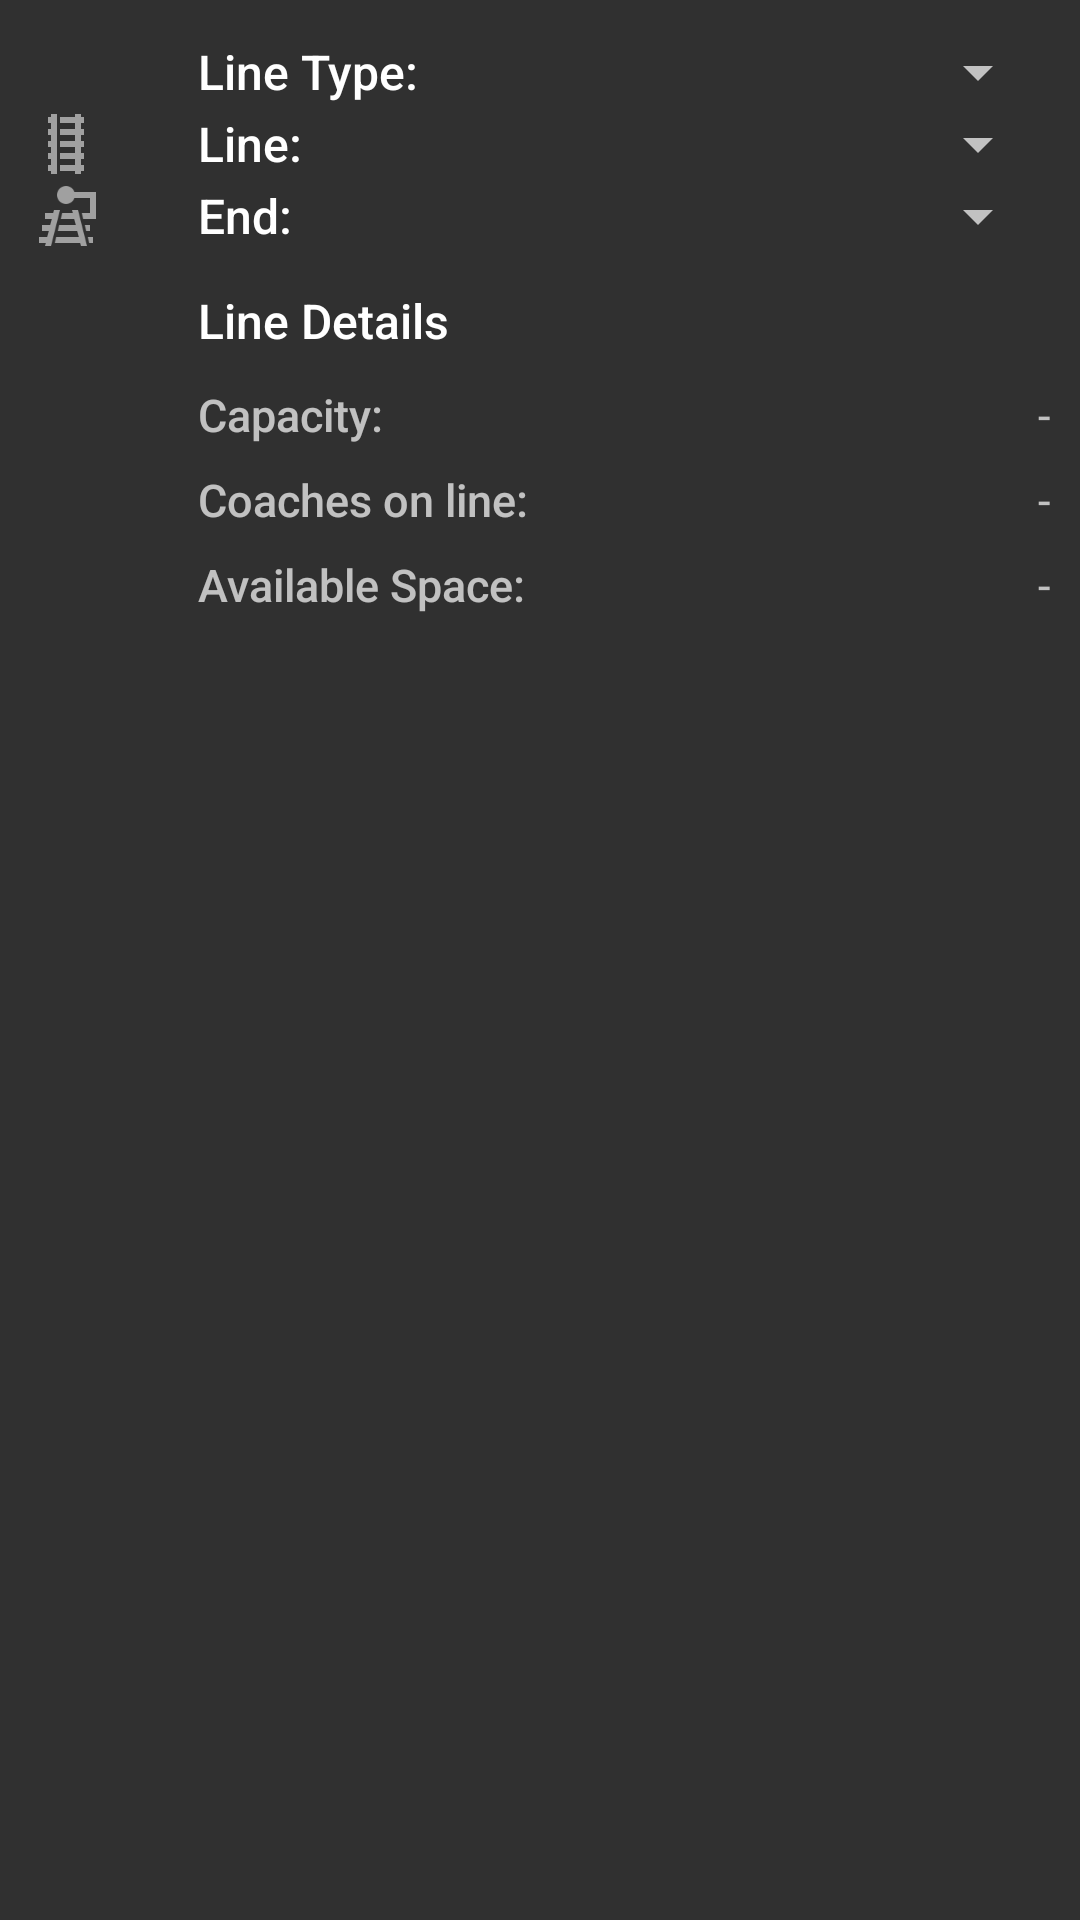

This screen was rendered from an Android layout file. Write that file and the resources it references.
<!-- AndroidManifest.xml: application theme AppTheme -->
<!-- res/layout/layout_receive_rake.xml -->
<LinearLayout xmlns:android="http://schemas.android.com/apk/res/android"
    android:layout_width="match_parent"
    android:layout_height="match_parent"
    android:orientation="vertical"
    android:paddingLeft="10dp"
    android:paddingRight="10dp"
    android:paddingTop="12dp"
    android:paddingBottom="12dp">

    <LinearLayout
        android:layout_width="match_parent"
        android:layout_height="wrap_content"
        android:orientation="horizontal"
        android:gravity="center_vertical">

        <ImageView
            android:layout_width="24dp"
            android:layout_height="24dp"
            android:src="@drawable/ic_type"
            android:alpha="0.54"
            android:tint="@color/white"
            android:layout_marginRight="32dp"
            android:layout_marginEnd="32dp"/>

        <TextView
            android:layout_weight="1"
            android:layout_width="wrap_content"
            android:layout_height="wrap_content"
            android:text="@string/line_type"
            android:textSize="@dimen/typography_title"
            android:textColor="@color/white"
            android:fontFamily="sans-serif-medium"/>

        <Spinner
            android:id="@+id/line_type_spinner"
            android:layout_weight="0"
            android:gravity="end|right"
            android:layout_width="wrap_content"
            android:layout_height="wrap_content"
            android:spinnerMode="dialog"/>

    </LinearLayout>

    <LinearLayout
        android:layout_width="match_parent"
        android:layout_height="wrap_content"
        android:orientation="horizontal"
        android:gravity="center_vertical">
        
        <ImageView
            android:layout_weight="0"
            android:layout_width="24dp"
            android:layout_height="24dp"
            android:src="@drawable/ic_track"
            android:tint="@color/white"
            android:alpha="0.54"
            android:layout_marginRight="32dp"
            android:layout_marginEnd="32dp"/>

        <TextView
            android:layout_weight="1"
            android:layout_width="wrap_content"
            android:layout_height="wrap_content"
            android:text="@string/line"
            android:textSize="@dimen/typography_title"
            android:textColor="@color/white"
            android:fontFamily="sans-serif-medium"/>

        <Spinner
            android:id="@+id/line_spinner"
            android:layout_weight="0"
            android:gravity="end|right"
            android:layout_width="wrap_content"
            android:layout_height="wrap_content"
            android:spinnerMode="dialog"/>

    </LinearLayout>

    <LinearLayout
        android:layout_width="match_parent"
        android:layout_height="wrap_content"
        android:orientation="horizontal"
        android:gravity="center_vertical">

        <ImageView
            android:layout_width="24dp"
            android:layout_height="24dp"
            android:src="@drawable/ic_end"
            android:tint="@color/white"
            android:alpha="0.54"
            android:layout_marginRight="32dp"
            android:layout_marginEnd="32dp"/>

        <TextView
            android:layout_weight="1"
            android:layout_width="wrap_content"
            android:layout_height="wrap_content"
            android:text="@string/end"
            android:textSize="@dimen/typography_title"
            android:textColor="@color/white"
            android:fontFamily="sans-serif-medium"/>

        <Spinner
            android:id="@+id/end_spinner"
            android:layout_weight="0"
            android:gravity="end|right"
            android:layout_width="wrap_content"
            android:layout_height="wrap_content"
            android:spinnerMode="dialog"/>

    </LinearLayout>

    <LinearLayout
        android:layout_marginTop="4dp"
        android:id="@+id/line_info"
        android:layout_width="match_parent"
        android:layout_height="wrap_content"
        android:orientation="vertical">

        <LinearLayout
            android:layout_marginTop="8dp"
            android:layout_marginBottom="8dp"
            android:layout_width="match_parent"
            android:layout_height="wrap_content"
            android:orientation="horizontal"
            android:layout_gravity="center_vertical">

            <ImageView
                android:layout_width="24dp"
                android:layout_height="24dp"
                android:src="@drawable/ic_details"
                android:tint="@color/white"
                android:alpha="0.54"
                android:layout_marginRight="32dp"
                android:layout_marginEnd="32dp"/>

            <TextView
                android:layout_width="match_parent"
                android:layout_height="wrap_content"
                android:text="@string/line_details"
                android:textSize="@dimen/typography_title"
                android:textColor="@color/white"
                android:fontFamily="sans-serif-medium"/>

        </LinearLayout>

        <LinearLayout
            android:layout_width="match_parent"
            android:layout_height="wrap_content"
            android:orientation="horizontal"
            android:layout_marginStart="56dp"
            android:layout_marginLeft="56dp">

            <TextView
                android:layout_weight="1"
                android:layout_width="wrap_content"
                android:layout_height="wrap_content"
                android:textSize="@dimen/typography_subheading"
                android:fontFamily="sans-serif-medium"
                android:text="@string/capacity"/>

            <TextView
                android:id="@+id/capacity_text_view"
                android:layout_weight="0"
                android:layout_width="wrap_content"
                android:layout_height="wrap_content"
                android:textSize="@dimen/typography_subheading"
                android:text="@string/hyphen"/>

        </LinearLayout>

        <LinearLayout
            android:layout_marginTop="8dp"
            android:layout_width="match_parent"
            android:layout_height="wrap_content"
            android:orientation="horizontal"
            android:layout_marginStart="56dp"
            android:layout_marginLeft="56dp">

            <TextView
                android:layout_weight="1"
                android:layout_width="wrap_content"
                android:layout_height="wrap_content"
                android:textSize="@dimen/typography_subheading"
                android:fontFamily="sans-serif-medium"
                android:text="@string/coaches_on_line"/>

            <TextView
                android:id="@+id/coaches_on_line_text_view"
                android:layout_weight="0"
                android:layout_width="wrap_content"
                android:layout_height="wrap_content"
                android:textSize="@dimen/typography_subheading"
                android:text="@string/hyphen"/>

        </LinearLayout>

        <LinearLayout
            android:layout_marginTop="8dp"
            android:layout_width="match_parent"
            android:layout_height="wrap_content"
            android:orientation="horizontal"
            android:layout_marginBottom="12dp"
            android:layout_marginStart="56dp"
            android:layout_marginLeft="56dp">

            <TextView
                android:layout_weight="1"
                android:layout_width="wrap_content"
                android:layout_height="wrap_content"
                android:textSize="@dimen/typography_subheading"
                android:fontFamily="sans-serif-medium"
                android:text="@string/available_space"/>

            <TextView
                android:id="@+id/available_space_text_view"
                android:layout_weight="0"
                android:layout_width="wrap_content"
                android:layout_height="wrap_content"
                android:textSize="@dimen/typography_subheading"
                android:text="@string/hyphen"/>

        </LinearLayout>

    </LinearLayout>

</LinearLayout>
<!-- resources referenced by this layout -->
<resources>
  <color name="white">#FFFFFF</color>
  <dimen name="typography_subheading">15sp</dimen>
  <dimen name="typography_title">16sp</dimen>
  <string name="available_space">Available Space:</string>
  <string name="capacity">Capacity:</string>
  <string name="coaches_on_line">Coaches on line:</string>
  <string name="end">End:</string>
  <string name="hyphen">-</string>
  <string name="line">Line:</string>
  <string name="line_details">Line Details</string>
  <string name="line_type">Line Type:</string>
  <style name="AppTheme" parent="Theme.AppCompat.NoActionBar">
          
          <item name="colorPrimary">@color/colorPrimary</item>
          <item name="colorPrimaryDark">@color/colorPrimaryDark</item>
          <item name="colorAccent">@color/colorAccent</item>
      </style>
  <color name="colorPrimary">@color/red</color>
  <color name="colorPrimaryDark">@color/red_dark</color>
  <color name="colorAccent">#f44336</color>
  <color name="red">#d32f2f</color>
  <color name="red_dark">#b71c1c</color>
</resources>
